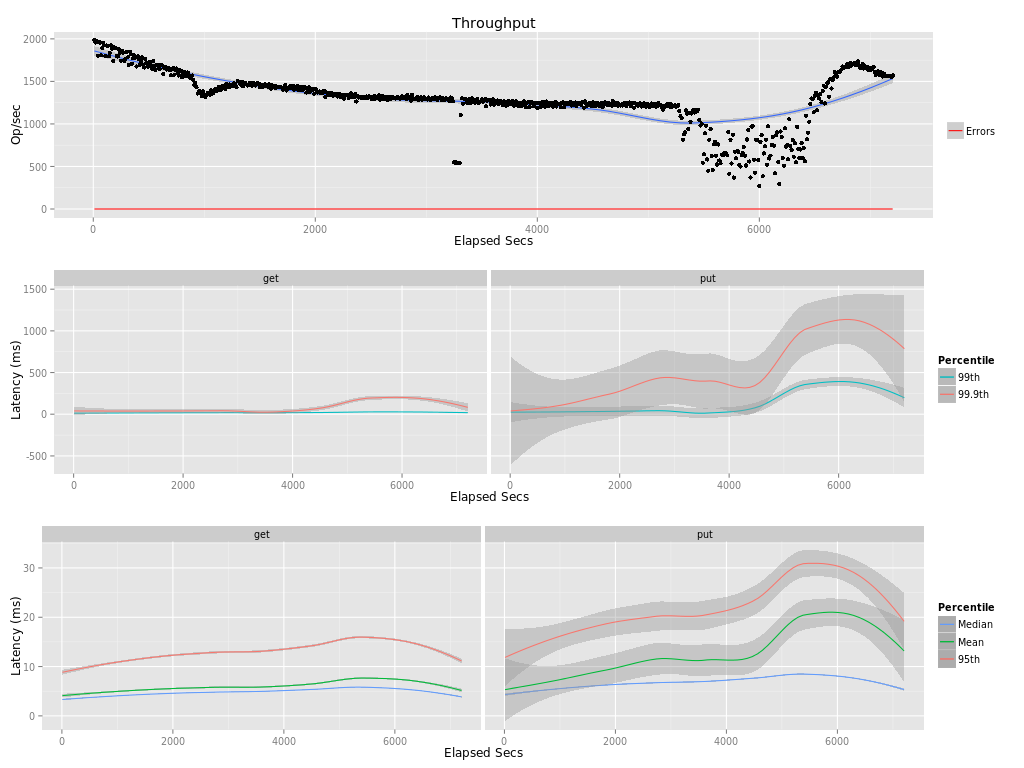

The data file committed next to this chart (first rows):
elapsed, window, total, successful, failed
10, 10, 19864, 19864, 0
20, 10, 19586, 19586, 0
30, 10, 19790, 19790, 0
40, 10, 18024, 18024, 0
50, 10, 19614, 19614, 0
60, 10, 19577, 19577, 0
70, 10, 18055, 18055, 0
80, 10, 18936, 18936, 0
90, 10, 19498, 19498, 0
100, 10, 19241, 19241, 0
110, 10, 17987, 17987, 0
120, 10, 19219, 19219, 0
130, 10, 19190, 19190, 0
140, 10, 17954, 17954, 0
150, 10, 18338, 18338, 0
160, 10, 19248, 19248, 0
170, 10, 18857, 18857, 0
180, 10, 17375, 17375, 0
190, 10, 18999, 18999, 0
200, 10, 18936, 18936, 0
210, 10, 18007, 18007, 0
220, 10, 17935, 17935, 0
230, 10, 18773, 18773, 0
240, 10, 18388, 18388, 0
250, 9.999, 17411, 17411, 0
260, 10, 18602, 18602, 0
270, 10, 18379, 18379, 0
280, 10, 17402, 17402, 0
290, 10, 17650, 17650, 0
300, 10, 18466, 18466, 0
310, 10, 17829, 17829, 0
320, 10, 16920, 16920, 0
330, 10, 18484, 18484, 0
340, 10, 18207, 18207, 0
350, 10, 17079, 17079, 0
360, 10, 17714, 17714, 0
370, 10, 18072, 18072, 0
380, 10, 17817, 17817, 0
390, 10, 16761, 16761, 0
400, 10, 17948, 17948, 0
410, 10, 17652, 17652, 0
420, 10, 16991, 16991, 0
430, 10, 17385, 17385, 0
440, 10, 17815, 17815, 0
450, 10, 16933, 16933, 0
460, 10, 16643, 16643, 0
470, 10, 17634, 17634, 0
480, 10, 17197, 17197, 0
490, 10, 16735, 16735, 0
500, 10, 17077, 17077, 0
510, 10, 17288, 17288, 0
520, 10.0, 16870, 16870, 0
530, 10, 16506, 16506, 0
540, 10, 17398, 17398, 0
550, 10, 16783, 16783, 0
560, 10, 16365, 16365, 0
570, 10, 16940, 16940, 0
580, 10, 16906, 16906, 0
590, 10, 16580, 16580, 0
600, 10, 16454, 16454, 0
... 661 more rows
